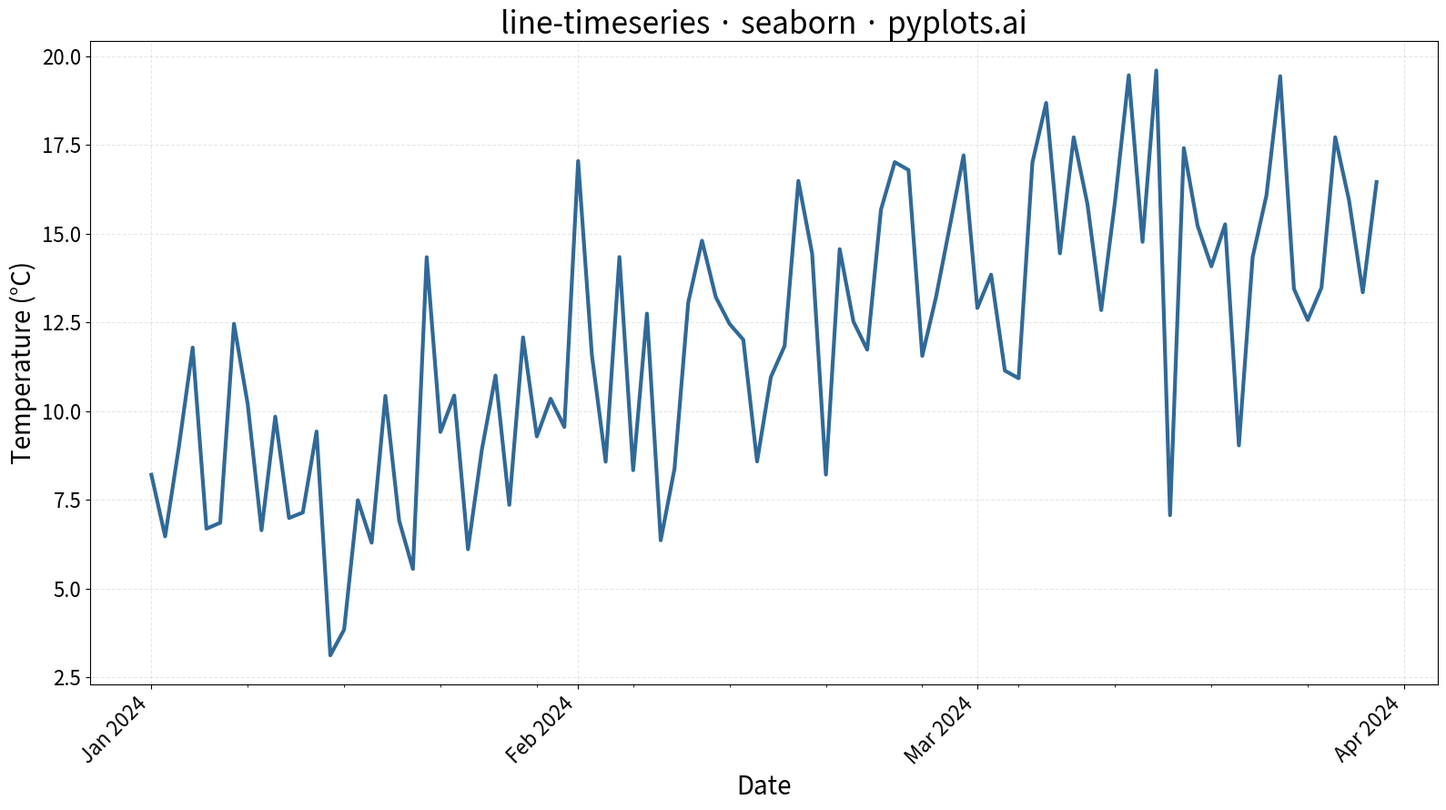

Write Python code to recreate this figure.
"""pyplots.ai
line-timeseries: Time Series Line Plot
Library: seaborn | Python 3.13
Quality: pending | Created: 2025-12-26
"""

import matplotlib.dates as mdates
import matplotlib.pyplot as plt
import numpy as np
import pandas as pd
import seaborn as sns


# Data: Daily temperature readings over 3 months
np.random.seed(42)
dates = pd.date_range(start="2024-01-01", periods=90, freq="D")

# Create realistic temperature pattern with seasonal variation and noise
day_of_year = np.arange(90)
base_temp = 5 + 10 * np.sin(2 * np.pi * (day_of_year + 10) / 365)  # Seasonal trend
noise = np.random.randn(90) * 3
temperature = base_temp + noise

df = pd.DataFrame({"Date": dates, "Temperature (°C)": temperature})

# Create plot
fig, ax = plt.subplots(figsize=(16, 9))

sns.lineplot(data=df, x="Date", y="Temperature (°C)", color="#306998", linewidth=3, ax=ax)

# Style adjustments for large canvas
ax.set_xlabel("Date", fontsize=20)
ax.set_ylabel("Temperature (°C)", fontsize=20)
ax.set_title("line-timeseries · seaborn · pyplots.ai", fontsize=24)
ax.tick_params(axis="both", labelsize=16)

# Smart date formatting for months
ax.xaxis.set_major_locator(mdates.MonthLocator())
ax.xaxis.set_major_formatter(mdates.DateFormatter("%b %Y"))
ax.xaxis.set_minor_locator(mdates.WeekdayLocator(byweekday=mdates.MO))

# Rotate labels to prevent overlap
plt.setp(ax.get_xticklabels(), rotation=45, ha="right")

# Grid for readability
ax.grid(True, alpha=0.3, linestyle="--")

plt.tight_layout()
plt.savefig("plot.png", dpi=300, bbox_inches="tight")
